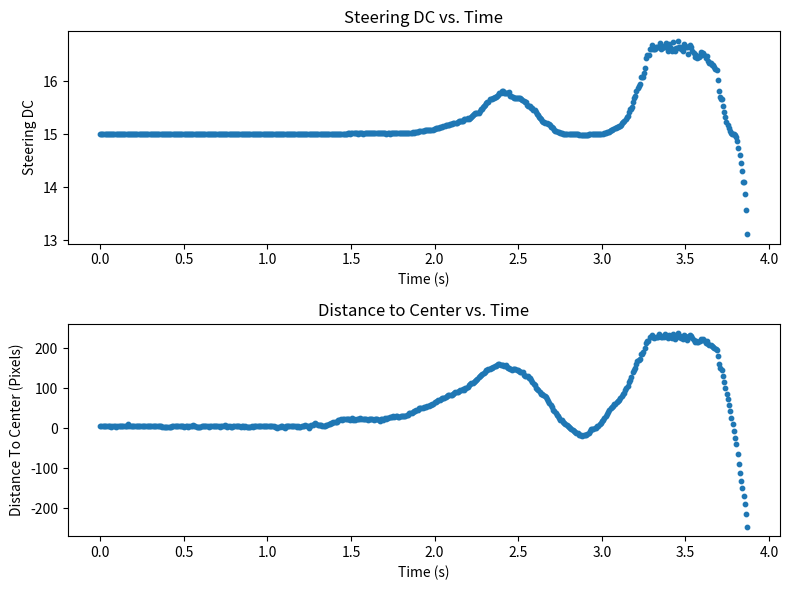

Reproduce this figure in Python.
# Visualize data collected during trials
# Meant to be ran on laptop, not the Pi

import matplotlib.pyplot as plt
import numpy as np

TOTAL_TIME = 3.87

# Insert/Paste Data
steerDC = [15.0, 15.0, 15.0, 15.0, 15.0, 15.0, 15.0, 15.0, 15.0, 15.0, 15.0, 15.0, 15.0, 15.0, 15.0, 15.0, 15.0, 15.0, 15.0, 15.0, 15.0, 15.0, 15.0, 15.0, 15.0, 15.0, 15.0, 15.0, 15.0, 15.0, 15.0, 15.0, 15.0, 15.0, 15.0, 15.0, 15.0, 15.0, 15.0, 15.0, 15.0, 15.0, 15.0, 15.0, 15.0, 15.0, 15.0, 15.0, 15.0, 15.0, 15.0, 15.0, 15.0, 15.0, 15.0, 15.0, 15.0, 15.0, 15.0, 15.0, 15.0, 15.0, 15.0, 15.0, 15.0, 15.0, 15.0, 15.0, 15.0, 15.0, 15.0, 15.0, 15.0, 15.0, 15.0, 15.0, 15.0, 15.0, 15.0, 15.0, 15.0, 15.0, 15.0, 15.0, 15.0, 15.0, 15.0, 15.0, 15.0, 15.0, 15.0, 15.0, 15.0, 15.0, 15.0, 15.0, 15.0, 15.0, 15.0, 15.0, 15.0, 15.0, 15.0, 15.0, 15.0, 15.0, 15.0, 15.0, 15.0, 15.0, 15.0, 15.0, 15.0, 15.0, 15.0, 15.0, 15.0, 15.0, 15.0, 15.0, 15.0, 15.0, 15.0, 15.0, 15.0, 15.0, 15.0, 15.0, 15.0, 15.0, 15.0, 15.0, 15.0, 15.0, 15.0, 15.0, 15.0, 15.0, 15.0, 15.0, 15.0, 15.0, 15.0, 15.0, 15.0, 15.0, 15.0, 15.0, 15.0, 15.0, 15.0, 15.0, 15.0, 15.0, 15.0, 15.0, 15.0, 15.0, 15.0, 15.0, 15.0, 15.0, 15.0, 15.0, 15.0, 15.0, 15.0, 15.0, 15.0, 15.0, 15.0, 15.0, 15.0, 15.0, 15.0, 15.0, 15.0, 15.0, 15.0, 15.0, 15.0, 15.0, 15.0, 15.0, 15.0, 15.0, 15.0, 15.0, 15.0, 15.0, 15.0, 15.0, 15.0, 15.0, 15.0, 15.0, 15.0, 15.0, 15.0, 15.0, 15.0, 15.0, 15.0, 15.0, 15.01, 15.0, 15.0, 15.0, 15.0, 15.0, 15.0, 15.0, 15.0, 15.0, 15.0, 15.0, 15.0, 15.0, 15.01, 15.01, 15.01, 15.01, 15.01, 15.01, 15.01, 15.01, 15.02, 15.02, 15.01, 15.02, 15.02, 15.02, 15.02, 15.02, 15.02, 15.01, 15.02, 15.02, 15.02, 15.02, 15.01, 15.02, 15.02, 15.02, 15.02, 15.02, 15.02, 15.02, 15.02, 15.02, 15.02, 15.02, 15.02, 15.02, 15.02, 15.02, 15.02, 15.02, 15.02, 15.02, 15.02, 15.01, 15.02, 15.02, 15.01, 15.02, 15.02, 15.02, 15.02, 15.02, 15.02, 15.03, 15.03, 15.03, 15.03, 15.03, 15.03, 15.03, 15.02, 15.02, 15.03, 15.03, 15.03, 15.03, 15.03, 15.04, 15.03, 15.05, 15.05, 15.05, 15.05, 15.06, 15.06, 15.06, 15.07, 15.07, 15.08, 15.08, 15.08, 15.08, 15.09, 15.09, 15.09, 15.09, 15.1, 15.1, 15.11, 15.11, 15.12, 15.12, 15.13, 15.14, 15.14, 15.15, 15.16, 15.17, 15.18, 15.18, 15.18, 15.19, 15.2, 15.2, 15.22, 15.22, 15.22, 15.22, 15.23, 15.25, 15.25, 15.26, 15.26, 15.26, 15.28, 15.28, 15.28, 15.3, 15.29, 15.31, 15.32, 15.34, 15.36, 15.39, 15.4, 15.4, 15.41, 15.41, 15.44, 15.47, 15.48, 15.51, 15.54, 15.56, 15.59, 15.6, 15.61, 15.66, 15.66, 15.66, 15.69, 15.69, 15.7, 15.7, 15.73, 15.75, 15.77, 15.78, 15.82, 15.82, 15.78, 15.78, 15.78, 15.78, 15.77, 15.79, 15.73, 15.72, 15.7, 15.69, 15.68, 15.68, 15.68, 15.68, 15.69, 15.68, 15.67, 15.65, 15.62, 15.61, 15.61, 15.56, 15.54, 15.54, 15.53, 15.5, 15.49, 15.45, 15.45, 15.42, 15.39, 15.36, 15.33, 15.31, 15.29, 15.25, 15.23, 15.23, 15.22, 15.21, 15.2, 15.2, 15.17, 15.14, 15.13, 15.11, 15.09, 15.07, 15.06, 15.05, 15.04, 15.03, 15.02, 15.02, 15.01, 15.01, 15.01, 15.0, 15.0, 15.0, 15.0, 15.0, 15.0, 15.0, 15.0, 15.0, 15.0, 15.0, 15.0, 14.99, 14.99, 14.99, 14.99, 14.99, 14.99, 14.99, 14.99, 14.99, 15.0, 15.0, 15.0, 15.0, 15.0, 15.0, 15.0, 15.0, 15.0, 15.0, 15.0, 15.01, 15.01, 15.02, 15.02, 15.03, 15.04, 15.04, 15.05, 15.06, 15.08, 15.09, 15.1, 15.11, 15.12, 15.13, 15.14, 15.16, 15.16, 15.18, 15.21, 15.23, 15.25, 15.28, 15.33, 15.35, 15.42, 15.47, 15.47, 15.51, 15.61, 15.68, 15.72, 15.81, 15.88, 15.91, 15.94, 16.09, 16.08, 16.08, 16.15, 16.25, 16.43, 16.5, 16.5, 16.61, 16.61, 16.68, 16.61, 16.6, 16.6, 16.64, 16.64, 16.64, 16.73, 16.61, 16.62, 16.67, 16.64, 16.64, 16.73, 16.67, 16.58, 16.71, 16.64, 16.58, 16.74, 16.61, 16.57, 16.62, 16.62, 16.76, 16.64, 16.65, 16.6, 16.57, 16.71, 16.67, 16.64, 16.64, 16.51, 16.65, 16.68, 16.65, 16.58, 16.53, 16.46, 16.5, 16.44, 16.46, 16.46, 16.47, 16.55, 16.53, 16.54, 16.49, 16.43, 16.47, 16.38, 16.35, 16.35, 16.35, 16.31, 16.3, 16.26, 16.23, 16.21, 16.02, 15.82, 15.7, 15.66, 15.66, 15.54, 15.42, 15.33, 15.23, 15.17, 15.11, 15.06, 15.02, 15.0, 15.0, 15.0, 14.98, 14.95, 14.88, 14.75, 14.61, 14.46, 14.3, 14.1, 14.1, 13.870000000000001, 13.57, 13.120000000000001]
# throtDC = []
distToCenter = [5.0, 5.0, 6.0, 5.0, 5.0, 6.0, 5.0, 5.0, 5.0, 4.0, 5.0, 5.0, 6.0, 3.0, 7.0, 5.0, 6.0, 6.0, 6.0, 6.0, 5.0, 5.0, 7.0, 10.0, 5.0, 6.0, 6.0, 5.0, 6.0, 5.0, 5.0, 5.0, 5.0, 5.0, 5.0, 6.0, 5.0, 5.0, 5.0, 5.0, 5.0, 5.0, 5.0, 6.0, 5.0, 5.0, 5.0, 5.0, 5.0, 7.0, 5.0, 4.0, 4.0, 4.0, 4.0, 4.0, 4.0, 4.0, 4.0, 7.0, 5.0, 5.0, 7.0, 5.0, 6.0, 6.0, 6.0, 5.0, 6.0, 3.0, 5.0, 6.0, 4.0, 5.0, 5.0, 5.0, 8.0, 5.0, 5.0, 4.0, 4.0, 4.0, 4.0, 6.0, 5.0, 5.0, 5.0, 5.0, 5.0, 4.0, 5.0, 5.0, 5.0, 5.0, 5.0, 5.0, 5.0, 5.0, 4.0, 5.0, 6.0, 5.0, 8.0, 7.0, 4.0, 5.0, 5.0, 4.0, 3.0, 5.0, 5.0, 5.0, 5.0, 5.0, 5.0, 4.0, 5.0, 5.0, 4.0, 5.0, 4.0, 4.0, 4.0, 4.0, 5.0, 4.0, 7.0, 6.0, 5.0, 6.0, 7.0, 5.0, 5.0, 7.0, 5.0, 5.0, 5.0, 5.0, 6.0, 5.0, 6.0, 7.0, 5.0, 4.0, 4.0, 2.0, 4.0, 4.0, 5.0, 5.0, 3.0, 2.0, 5.0, 5.0, 5.0, 6.0, 5.0, 5.0, 5.0, 6.0, 5.0, 4.0, 5.0, 4.0, 4.0, 5.0, 6.0, 6.0, 8.0, 6.0, 6.0, 2.0, 7.0, 9.0, 8.0, 10.0, 13.0, 10.0, 9.0, 9.0, 8.0, 8.0, 6.0, 5.0, 7.0, 8.0, 9.0, 11.0, 12.0, 14.0, 14.0, 15.0, 17.0, 16.0, 17.0, 20.0, 21.0, 23.0, 21.0, 23.0, 23.0, 24.0, 23.0, 23.0, 24.0, 21.0, 25.0, 22.0, 23.0, 20.0, 23.0, 24.0, 24.0, 25.0, 24.0, 24.0, 23.0, 23.0, 24.0, 22.0, 24.0, 23.0, 23.0, 24.0, 22.0, 24.0, 24.0, 24.0, 22.0, 19.0, 24.0, 23.0, 21.0, 25.0, 24.0, 25.0, 27.0, 28.0, 29.0, 29.0, 31.0, 29.0, 30.0, 30.0, 29.0, 28.0, 30.0, 30.0, 32.0, 30.0, 31.0, 34.0, 33.0, 38.0, 38.0, 39.0, 41.0, 43.0, 44.0, 46.0, 47.0, 50.0, 50.0, 50.0, 52.0, 53.0, 54.0, 54.0, 55.0, 57.0, 58.0, 59.0, 61.0, 62.0, 65.0, 66.0, 68.0, 70.0, 72.0, 74.0, 75.0, 76.0, 77.0, 79.0, 80.0, 83.0, 84.0, 84.0, 83.0, 85.0, 89.0, 90.0, 91.0, 91.0, 94.0, 95.0, 95.0, 98.0, 97.0, 100.0, 101.0, 104.0, 108.0, 111.0, 113.0, 114.0, 115.0, 119.0, 122.0, 124.0, 128.0, 131.0, 134.0, 137.0, 138.0, 140.0, 145.0, 145.0, 149.0, 149.0, 150.0, 150.0, 153.0, 155.0, 157.0, 158.0, 162.0, 162.0, 158.0, 158.0, 158.0, 157.0, 159.0, 153.0, 152.0, 150.0, 149.0, 147.0, 148.0, 148.0, 149.0, 147.0, 146.0, 144.0, 141.0, 140.0, 140.0, 134.0, 132.0, 131.0, 130.0, 126.0, 125.0, 120.0, 116.0, 111.0, 108.0, 102.0, 99.0, 96.0, 90.0, 86.0, 85.0, 83.0, 82.0, 79.0, 73.0, 68.0, 64.0, 59.0, 54.0, 47.0, 43.0, 39.0, 34.0, 30.0, 26.0, 22.0, 20.0, 15.0, 14.0, 12.0, 9.0, 7.0, 3.0, 2.0, -1.0, -5.0, -7.0, -9.0, -12.0, -11.0, -16.0, -17.0, -16.0, -18.0, -17.0, -17.0, -17.0, -15.0, -12.0, -7.0, -2.0, -1.0, -1.0, 1.0, 2.0, 5.0, 7.0, 11.0, 13.0, 18.0, 22.0, 26.0, 31.0, 37.0, 41.0, 45.0, 50.0, 54.0, 57.0, 60.0, 62.0, 65.0, 68.0, 72.0, 76.0, 82.0, 86.0, 89.0, 95.0, 102.0, 106.0, 116.0, 122.0, 128.0, 140.0, 147.0, 152.0, 161.0, 168.0, 171.0, 173.0, 187.0, 186.0, 192.0, 200.0, 214.0, 219.0, 219.0, 227.0, 227.0, 232.0, 227.0, 226.0, 229.0, 229.0, 229.0, 235.0, 227.0, 228.0, 231.0, 229.0, 235.0, 231.0, 225.0, 234.0, 229.0, 225.0, 236.0, 227.0, 224.0, 228.0, 237.0, 229.0, 230.0, 226.0, 224.0, 234.0, 231.0, 229.0, 220.0, 230.0, 232.0, 230.0, 225.0, 221.0, 216.0, 219.0, 215.0, 216.0, 217.0, 223.0, 221.0, 222.0, 218.0, 214.0, 217.0, 210.0, 208.0, 208.0, 205.0, 204.0, 201.0, 198.0, 197.0, 181.0, 162.0, 150.0, 145.0, 131.0, 116.0, 102.0, 85.0, 74.0, 59.0, 44.0, 27.0, 12.0, -6.0, -25.0, -40.0, -63.0, -89.0, -112.0, -132.0, -150.0, -170.0, -190.0, -214.0, -245.0]

# Make Accurate Timesteps
steerTimeSteps = np.linspace(0, TOTAL_TIME, len(steerDC))
# throtTimeSteps = np.linspace(0, TOTAL_TIME, len(throtDC))
centerTimeSteps = np.linspace(0, TOTAL_TIME, len(distToCenter))

# Plot Steering
fig, axs = plt.subplots(2, 1, figsize=(8, 6))  # 2 rows, 1 column
axs[0].scatter(steerTimeSteps, steerDC,s=10)
axs[0].set_xlabel("Time (s)")
axs[0].set_ylabel("Steering DC")
axs[0].set_title("Steering DC vs. Time")
###
axs[1].scatter(centerTimeSteps, distToCenter,s=10)
axs[1].set_xlabel("Time (s)")
axs[1].set_ylabel("Distance To Center (Pixels)")
axs[1].set_title("Distance to Center vs. Time")
plt.tight_layout()  # Optional: makes sure plots don't overlap
plt.show()

# Plot Throttle
'''
plt.figure()
plt.scatter(throtTimeSteps, throtDC)
plt.xlabel("Time (s)")
plt.ylabel("Throttle DC")
plt.title("Throttle DC vs. Time")
plt.show()
'''


